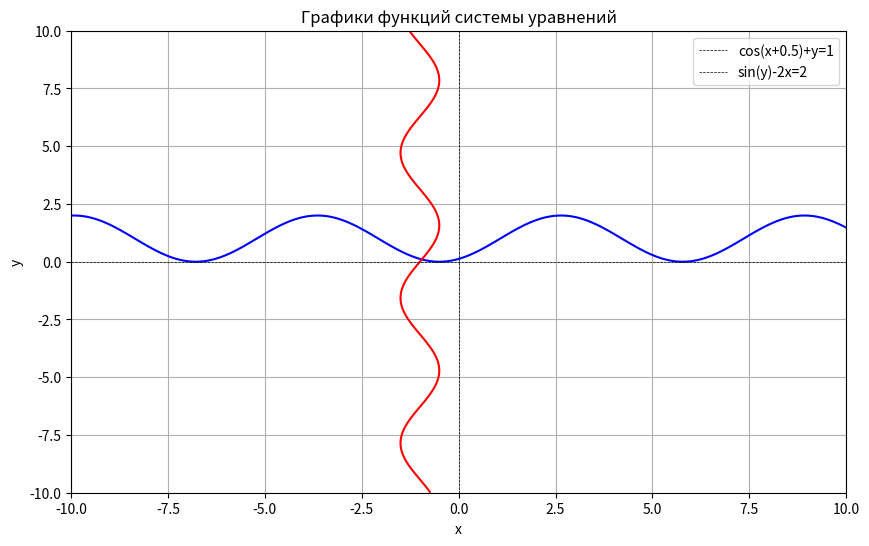

This chart was generated by the following Python code: (Note: this script raises an exception after producing the figure.)
import numpy as np
import matplotlib.pyplot as plt

# Определение системы уравнений
def f1(x, y):
    return np.cos(x + 0.5) + y - 1

def f2(x, y):
    return np.sin(y) - 2 * x - 2

# Преобразование системы для метода итераций: x = g1(x, y), y = g2(x, y)
def g1(x, y):
    return (np.sin(y) - 2) / 2

def g2(x, y):
    return 1 - np.cos(x + 0.5)

# Частные производные для проверки условий сходимости
def dg1_dx(x, y):
    return 0  # g1 не зависит от x

def dg1_dy(x, y):
    return np.cos(y) / 2

def dg2_dx(x, y):
    return np.sin(x + 0.5)

def dg2_dy(x, y):
    return 0  # g2 не зависит от y

# Функция для построения графиков
def plot_system():
    x_vals = np.linspace(-10, 10, 500)
    y_vals = np.linspace(-10, 10, 500)
    X, Y = np.meshgrid(x_vals, y_vals)
    
    # Вычисление значений функций
    F1 = np.cos(X + 0.5) + Y - 1
    F2 = np.sin(Y) - 2 * X - 2
    
    plt.figure(figsize=(10, 6))
    plt.contour(X, Y, F1, levels=[0], colors='blue', label="cos(x+0.5)+y=1")
    plt.contour(X, Y, F2, levels=[0], colors='red', label="sin(y)-2x=2")
    plt.axhline(0, color='black', linewidth=0.5, linestyle='--')
    plt.axvline(0, color='black', linewidth=0.5, linestyle='--')
    plt.title("Графики функций системы уравнений")
    plt.xlabel("x")
    plt.ylabel("y")
    plt.grid()
    plt.legend(["cos(x+0.5)+y=1", "sin(y)-2x=2"])
    plt.show()

# Основная программа
if __name__ == "__main__":
    # Шаг 1: Построение графиков системы уравнений
    print("Графики системы уравнений на интервале [-10, 10]:")
    plot_system()
    
    # Шаг 2: Ввод начальной точки и точности
    x_n = float(input("Введите начальное приближение для x: "))
    y_n = float(input("Введите начальное приближение для y: "))
    epsilon = float(input("Введите точность (например, 0.001): "))
    
    if epsilon <= 0:
        raise ValueError("Точность должна быть положительным числом.")
    
    # Количество знаков после запятой для вывода
    precision_digits = int(np.ceil(-np.log10(epsilon))) + 1
    
    # Шаг 3: Проверка условий сходимости
    print("\nПроверка условий сходимости в начальной точке:")
    dg1_dx_val = abs(dg1_dx(x_n, y_n))
    dg1_dy_val = abs(dg1_dy(x_n, y_n))
    dg2_dx_val = abs(dg2_dx(x_n, y_n))
    dg2_dy_val = abs(dg2_dy(x_n, y_n))
    
    print(f"Производная d(g1)/dx = {dg1_dx_val:.{precision_digits}f} (по модулю {'меньше' if dg1_dx_val < 1 else 'больше или равно'} 1)")
    print(f"Производная d(g1)/dy = {dg1_dy_val:.{precision_digits}f} (по модулю {'меньше' if dg1_dy_val < 1 else 'больше или равно'} 1)")
    print(f"Производная d(g2)/dx = {dg2_dx_val:.{precision_digits}f} (по модулю {'меньше' if dg2_dx_val < 1 else 'больше или равно'} 1)")
    print(f"Производная d(g2)/dy = {dg2_dy_val:.{precision_digits}f} (по модулю {'меньше' if dg2_dy_val < 1 else 'больше или равно'} 1)")
    
    if max(dg1_dx_val, dg1_dy_val, dg2_dx_val, dg2_dy_val) >= 1:
        raise ValueError("Условия сходимости не выполнены. Попробуйте другую начальную точку.")
    
    # Шаг 4: Итерационный процесс
    iteration = 0
    print("\nn | Xn          | Yn          | X(n+1)      | Y(n+1)      | |Xn - X(n+1)| | Точность | |Yn - Y(n+1)|")
    print("-" * 120)
    
    while True:
        iteration += 1
        x_next = g1(x_n, y_n)
        y_next = g2(x_n, y_n)
        
        diff_x = abs(x_n - x_next)
        diff_y = abs(y_n - y_next)
        
        # Вывод информации о текущей итерации
        comparison_x = "меньше" if diff_x < epsilon else "больше"
        comparison_y = "меньше" if diff_y < epsilon else "больше"
        print(f"{iteration:^3} | {x_n:.{precision_digits}f} | {y_n:.{precision_digits}f} | {x_next:.{precision_digits}f} | {y_next:.{precision_digits}f} | {diff_x:.{precision_digits}f} | {comparison_x:^8} | {diff_y:.{precision_digits}f} | {comparison_y}")
        
        # Проверка условия остановки
        if diff_x < epsilon and diff_y < epsilon:
            break
        
        x_n, y_n = x_next, y_next
    
    # Шаг 5: Вывод результата
    print(f"\nСНУ имеет решение: x = {x_next:.{precision_digits}f}, y = {y_next:.{precision_digits}f}")